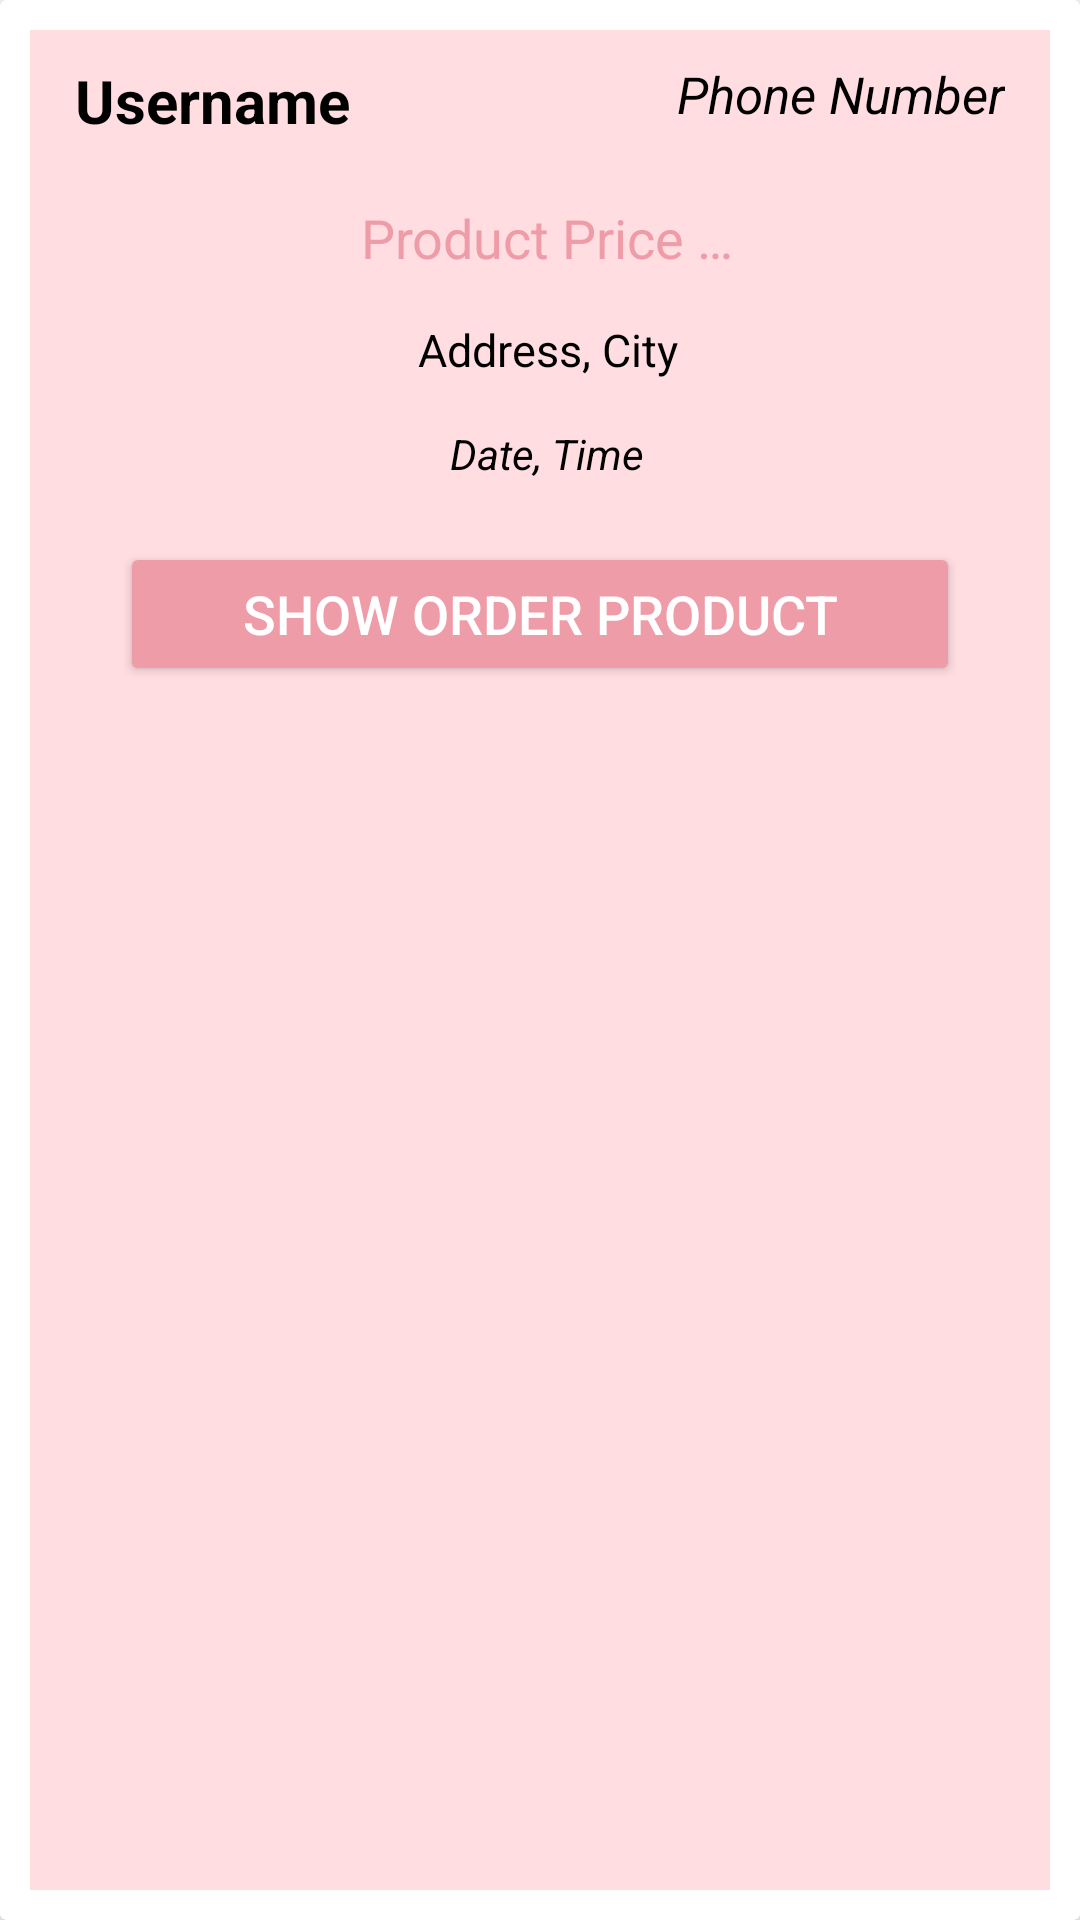

Reconstruct the res/layout file that produces this screen, plus the resources it refers to.
<!-- AndroidManifest.xml: application theme Theme.JaiShreeGaneshTextile -->
<!-- res/layout/orders_layout.xml -->
<?xml version="1.0" encoding="utf-8"?>
<androidx.cardview.widget.CardView
    xmlns:android="http://schemas.android.com/apk/res/android" android:layout_width="match_parent"
    android:layout_height="wrap_content">

    <RelativeLayout
        android:layout_width="match_parent"
        android:layout_height="match_parent"
        android:background="@color/basic"
        android:padding="10dp"
        android:layout_margin="10dp">

        <TextView
            android:id="@+id/order_user_name"
            android:layout_width="160dp"
            android:layout_height="wrap_content"
            android:text="@string/user_name"
            android:textColor="@color/black"
            android:textSize="20sp"
            android:layout_marginStart="5dp"
            android:textStyle="bold"/>

        <TextView
            android:id="@+id/order_phone_number"
            android:layout_width="160dp"
            android:layout_height="wrap_content"
            android:text="@string/phone_number"
            android:textColor="@color/black"
            android:textSize="17sp"
            android:layout_marginEnd="5dp"
            android:layout_alignParentEnd="true"
            android:textAlignment="viewEnd"
            android:textStyle="italic"/>

        <TextView
            android:id="@+id/order_total_price"
            android:layout_width="match_parent"
            android:layout_height="wrap_content"
            android:layout_below="@+id/order_user_name"
            android:text="@string/product_price"
            android:gravity="center"
            android:layout_marginTop="20dp"
            android:textColor="@color/basic_dark"
            android:textSize="18sp"
            android:layout_marginStart="5dp"
            />

        <TextView
            android:id="@+id/order_address_city"
            android:layout_width="match_parent"
            android:layout_height="wrap_content"
            android:layout_below="@+id/order_total_price"
            android:text="@string/addr_city"
            android:gravity="center"
            android:layout_marginTop="15dp"
            android:textColor="@color/black"
            android:textSize="15sp"
            android:layout_marginStart="5dp"
            />

        <TextView
            android:id="@+id/order_date_time"
            android:layout_width="match_parent"
            android:layout_height="wrap_content"
            android:layout_below="@+id/order_address_city"
            android:text="@string/dt_time"
            android:gravity="center"
            android:textStyle="italic"
            android:layout_marginTop="15dp"
            android:textColor="@color/black"
            android:textSize="14sp"
            android:layout_marginStart="5dp"
            />

        <Button
            android:id="@+id/show_all_products_btn"
            android:layout_width="match_parent"
            android:layout_height="wrap_content"
            android:layout_below="@+id/order_date_time"
            android:backgroundTint="@color/basic_dark"
            android:layout_marginLeft="20dp"
            android:layout_marginRight="20dp"
            android:layout_marginTop="20dp"
            android:text="@string/show_product"
            android:textSize="18sp"
            android:textColor="@color/white"/>

    </RelativeLayout>

</androidx.cardview.widget.CardView>
<!-- resources referenced by this layout -->
<resources>
  <color name="basic">#ffdde1</color>
  <color name="basic_dark">#ee9ca7</color>
  <color name="black">#FF000000</color>
  <color name="white">#FFFFFFFF</color>
  <string name="addr_city">Address, City</string>
  <string name="dt_time">Date, Time</string>
  <string name="phone_number">Phone Number</string>
  <string name="product_price">Product Price …</string>
  <string name="show_product">Show Order Product</string>
  <string name="user_name">Username</string>
  <style name="Theme.JaiShreeGaneshTextile" parent="Theme.MaterialComponents.DayNight.NoActionBar">
          
          <item name="colorPrimary">@color/purple_500</item>
          <item name="colorPrimaryVariant">@color/purple_700</item>
          <item name="colorOnPrimary">@color/white</item>
          
          <item name="colorSecondary">@color/teal_200</item>
          <item name="colorSecondaryVariant">@color/teal_700</item>
          <item name="colorOnSecondary">@color/black</item>
          
          <item name="android:statusBarColor" tools:targetApi="l">?attr/colorPrimaryVariant</item>
          
      </style>
  <color name="purple_500">#FF6200EE</color>
  <color name="purple_700">#FF3700B3</color>
  <color name="teal_200">#FF03DAC5</color>
  <color name="teal_700">#FF018786</color>
</resources>
